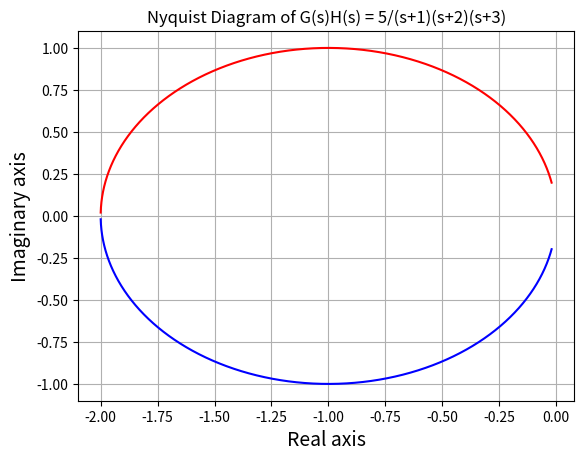

Source code (Python):
# -*- coding: utf-8 -*-
"""
Created on Sun Mar 15 08:48:57 2020

[redacted]
"""

#import control
import matplotlib.pyplot as plt
from scipy import signal

"""
scipy
The following gives the number of elements in the tuple and the interpretation:

            1 (instance of lti)

            2 (num, den)

            3 (zeros, poles, gain)

            4 (A, B, C, D)

"""
num = [2]
den = [1,-1]
#5/(s+1)
s1 = signal.TransferFunction(num,den)
#s1 = signal.ZerosPolesGain([], [1, 1, 1], [5])
w,H=signal.freqresp(s1)

#Creating a transfer function G = num/den
#G = control.tf(num,den) 
#control.nyquist(G)
#fig,ax=plt.subplots()
#plt.figure()
plt.plot(H.real, H.imag, "b")
plt.plot(H.real, -H.imag, "r")

x=H.real
y=H.imag
ci=int(len(x)/2)
dx=x[ci+1]-x[ci]
dy=x[ci+1]-y[ci]

#plt.arrow(x,y,dx,dy,shape='full', lw=1, length_includes_head=True, head_width=5.0)

#plt.quiver(x[ci],y[ci],dx,dy,headwidth=0.2)

plt.title('Nyquist Diagram of G(s)H(s) = 5/(s+1)(s+2)(s+3)')
plt.xlabel('Real axis',fontsize=14)
plt.ylabel('Imaginary axis',fontsize=14)
plt.grid(True)
plt.show()


